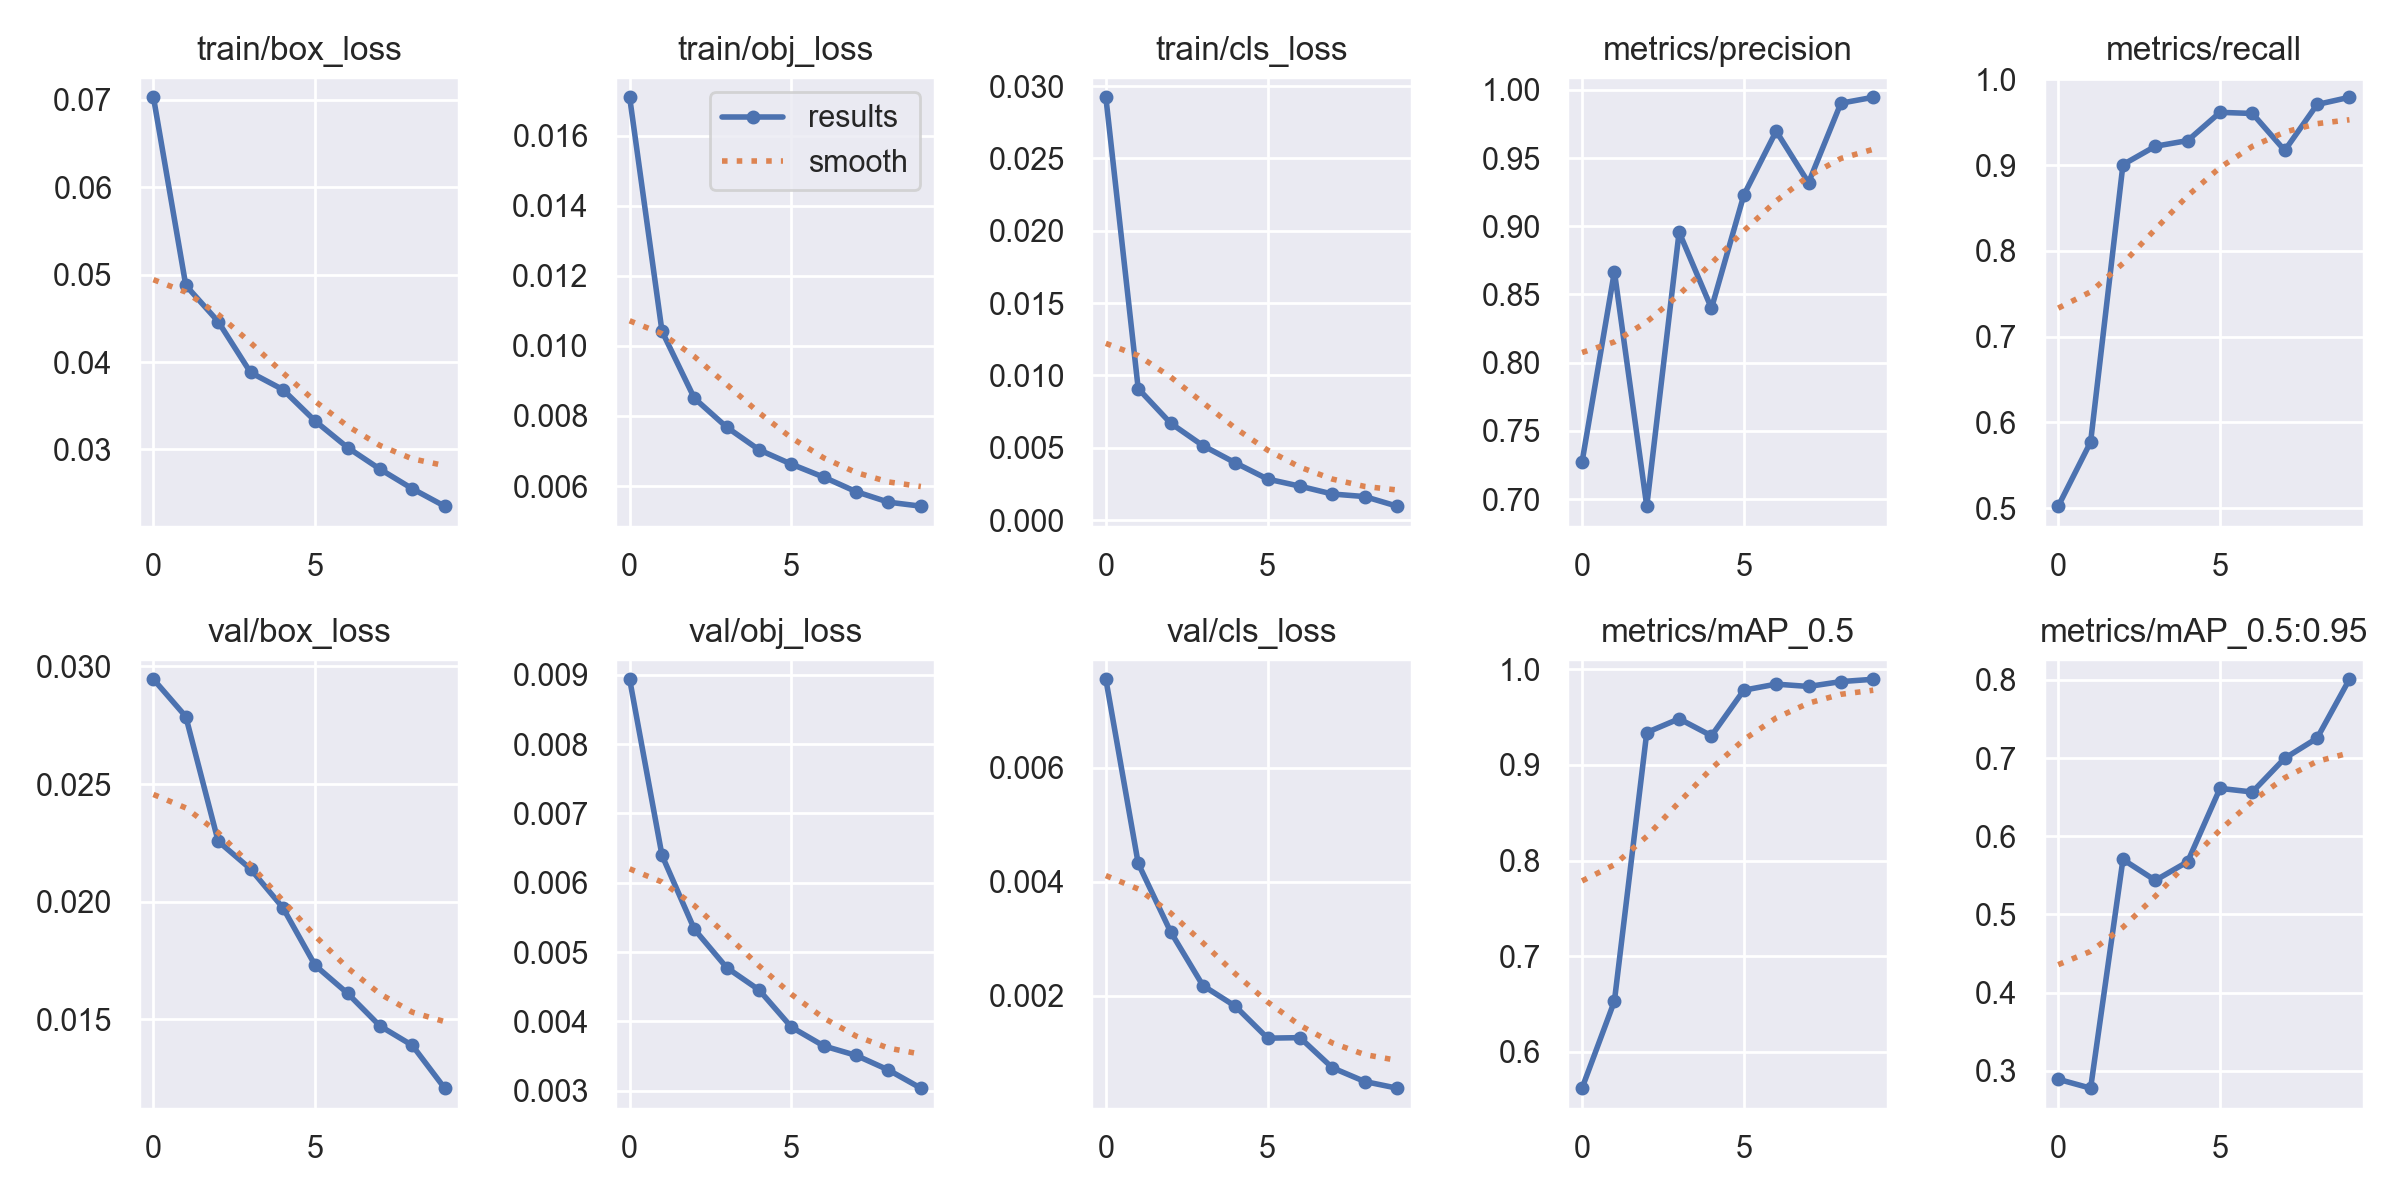

Values plotted in this chart, from the file beside it:
epoch, train/box_loss, train/obj_loss, train/cls_loss, metrics/precision, metrics/recall, metrics/mAP_0.5, metrics/mAP_0.5:0.95, val/box_loss, val/obj_loss, val/cls_loss, x/lr0, x/lr1, x/lr2
0, 0.07029, 0.0171, 0.02922, 0.7271, 0.5023, 0.562, 0.289, 0.02945, 0.008935, 0.007552, 0.07009, 0.003323, 0.003323
1, 0.04877, 0.01042, 0.009093, 0.8667, 0.5771, 0.653, 0.2777, 0.02787, 0.006395, 0.004324, 0.03943, 0.005998, 0.005998
2, 0.04463, 0.008507, 0.006707, 0.6948, 0.9005, 0.934, 0.5702, 0.02257, 0.00533, 0.003126, 0.008114, 0.008012, 0.008012
3, 0.03881, 0.007681, 0.005151, 0.8957, 0.9219, 0.9483, 0.5435, 0.02139, 0.004776, 0.002181, 0.00703, 0.00703, 0.00703
4, 0.03685, 0.007034, 0.003967, 0.8398, 0.9285, 0.9305, 0.5674, 0.01975, 0.004455, 0.00182, 0.00703, 0.00703, 0.00703
5, 0.03324, 0.006624, 0.002842, 0.9228, 0.9614, 0.9782, 0.6612, 0.01729, 0.003918, 0.001259, 0.00604, 0.00604, 0.00604
6, 0.03022, 0.006254, 0.002351, 0.9697, 0.9601, 0.9846, 0.6566, 0.01611, 0.003647, 0.001268, 0.00505, 0.00505, 0.00505
7, 0.02775, 0.00584, 0.001809, 0.9319, 0.9169, 0.9821, 0.6997, 0.01473, 0.003511, 0.0007403, 0.00406, 0.00406, 0.00406
8, 0.02551, 0.00554, 0.001632, 0.9902, 0.9706, 0.9872, 0.7254, 0.0139, 0.0033, 0.0004991, 0.00307, 0.00307, 0.00307
9, 0.02351, 0.005426, 0.0009696, 0.9945, 0.979, 0.9897, 0.8008, 0.01208, 0.003038, 0.0003824, 0.00208, 0.00208, 0.00208
